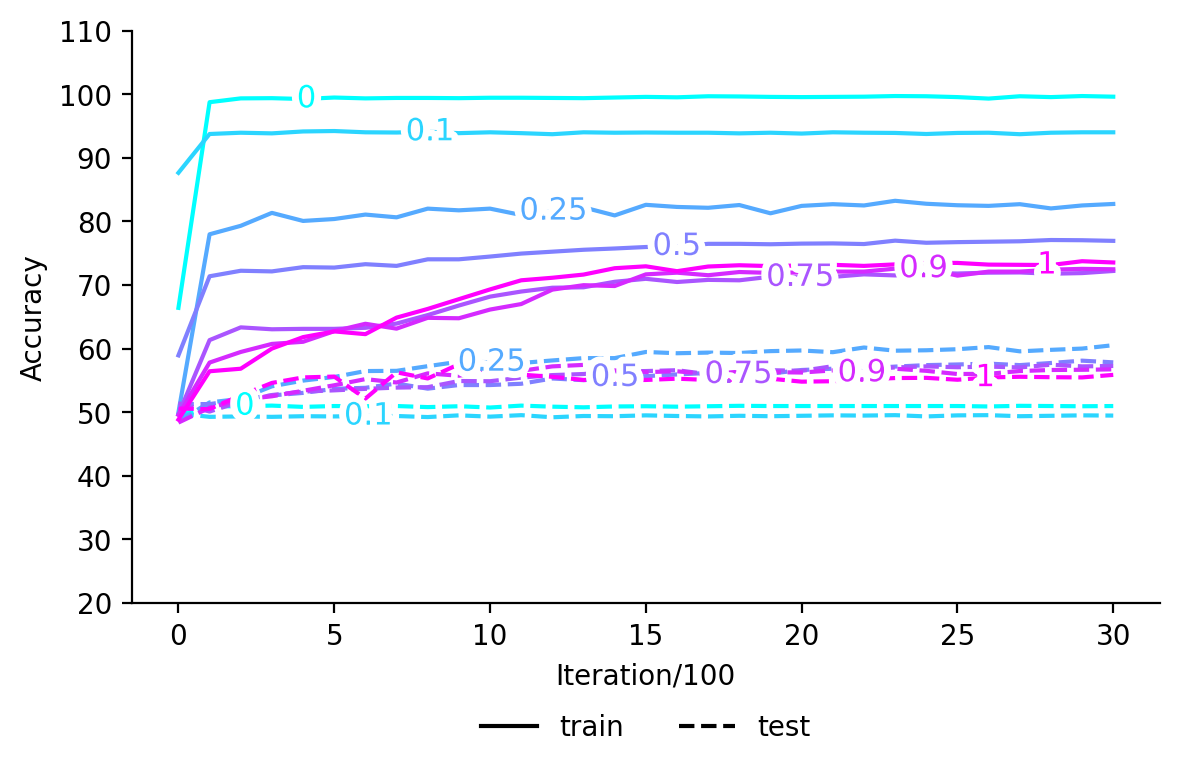

The data file committed next to this chart (first rows):
, train_0, test_0, train_0.1, test_0.1, train_0.25, test_0.25, train_0.5, test_0.5, train_0.75, test_0.75, train_0.9, test_0.9, train_1, test_1
0, 66.4, 49.5, , , , , , , , , , , , 
1, 98.73, 50.93, , , , , , , , , , , , 
2, 99.33, 50.93, , , , , , , , , , , , 
3, 99.37, 51.03, , , , , , , , , , , , 
4, 99.23, 50.83, , , , , , , , , , , , 
5, 99.47, 50.97, , , , , , , , , , , , 
6, 99.33, 50.93, , , , , , , , , , , , 
7, 99.4, 50.97, , , , , , , , , , , , 
8, 99.4, 50.8, , , , , , , , , , , , 
9, 99.37, 50.93, , , , , , , , , , , , 
10, 99.43, 50.73, , , , , , , , , , , , 
11, 99.43, 51.03, , , , , , , , , , , , 
12, 99.4, 50.87, , , , , , , , , , , , 
13, 99.37, 50.77, , , , , , , , , , , , 
14, 99.47, 50.9, , , , , , , , , , , , 
15, 99.57, 50.93, , , , , , , , , , , , 
16, 99.5, 50.87, , , , , , , , , , , , 
17, 99.67, 50.93, , , , , , , , , , , , 
18, 99.63, 51.0, , , , , , , , , , , , 
19, 99.57, 50.97, , , , , , , , , , , , 
20, 99.53, 50.97, , , , , , , , , , , , 
21, 99.57, 50.97, , , , , , , , , , , , 
22, 99.6, 50.97, , , , , , , , , , , , 
23, 99.7, 50.97, , , , , , , , , , , , 
24, 99.67, 50.97, , , , , , , , , , , , 
25, 99.53, 50.97, , , , , , , , , , , , 
26, 99.3, 50.9, , , , , , , , , , , , 
27, 99.67, 51.0, , , , , , , , , , , , 
28, 99.53, 50.97, , , , , , , , , , , , 
29, 99.7, 50.93, , , , , , , , , , , , 
30, 99.6, 50.97, , , , , , , , , , , , 
0, , , 87.63, 49.8, , , , , , , , , , 
1, , , 93.73, 49.27, , , , , , , , , , 
2, , , 93.93, 49.33, , , , , , , , , , 
3, , , 93.83, 49.27, , , , , , , , , , 
4, , , 94.13, 49.37, , , , , , , , , , 
5, , , 94.2, 49.33, , , , , , , , , , 
6, , , 94.0, 49.4, , , , , , , , , , 
7, , , 93.97, 49.4, , , , , , , , , , 
8, , , 94.1, 49.23, , , , , , , , , , 
9, , , 93.87, 49.5, , , , , , , , , , 
10, , , 94.0, 49.3, , , , , , , , , , 
11, , , 93.87, 49.53, , , , , , , , , , 
12, , , 93.7, 49.2, , , , , , , , , , 
13, , , 94.0, 49.4, , , , , , , , , , 
14, , , 93.93, 49.37, , , , , , , , , , 
15, , , 93.97, 49.5, , , , , , , , , , 
16, , , 93.93, 49.4, , , , , , , , , , 
17, , , 93.93, 49.33, , , , , , , , , , 
18, , , 93.83, 49.43, , , , , , , , , , 
19, , , 93.93, 49.37, , , , , , , , , , 
20, , , 93.8, 49.43, , , , , , , , , , 
21, , , 94.0, 49.5, , , , , , , , , , 
22, , , 93.93, 49.47, , , , , , , , , , 
23, , , 93.9, 49.53, , , , , , , , , , 
24, , , 93.73, 49.33, , , , , , , , , , 
25, , , 93.9, 49.5, , , , , , , , , , 
26, , , 93.93, 49.53, , , , , , , , , , 
27, , , 93.7, 49.37, , , , , , , , , , 
28, , , 93.93, 49.43, , , , , , , , , , 
... 157 more rows
